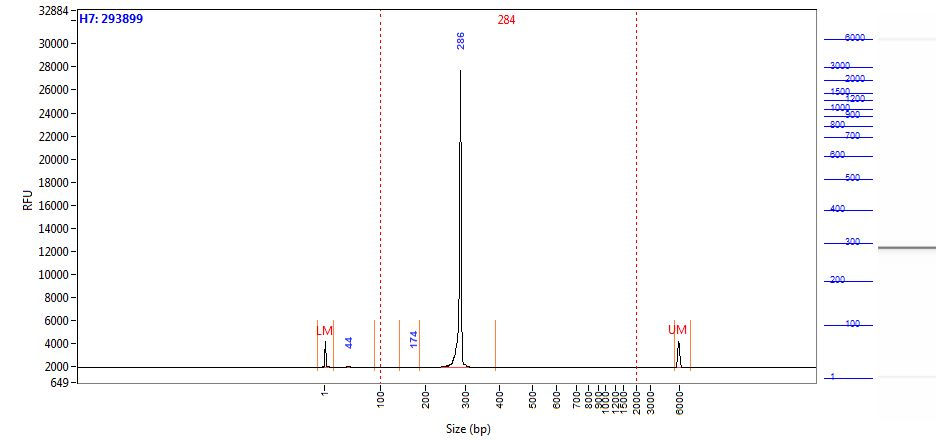

Data behind this chart, as committed beside it:
Size (bp), Intensity
0.58, 2294
1.00, 2173
2.00, 1637
2.42, 994.7
2.84, 506.4
3.26, 239
3.68, 127.6
4.10, 91.28
4.52, 82.75
4.94, 82.60
5.36, 83.88
5.79, 83.93
6.21, 81.52
6.63, 78.96
7.05, 76.39
7.47, 69.01
7.89, 60.33
8.31, 50.97
8.73, 41.35
9.15, 32.49
9.57, 25.59
9.99, 20.83
10.41, 17.95
10.83, 17.21
11.25, 18.36
11.67, 19.98
12.09, 20.51
12.52, 19.43
12.94, 17.30
13.36, 15.27
13.78, 13.90
14.20, 12.57
14.62, 10.74
15.04, 8.86
15.46, 7.76
15.88, 7.69
16.30, 8.00
16.72, 8.18
17.14, 8.29
17.56, 8.40
17.98, 8.28
18.40, 8.02
18.82, 8.06
19.24, 8.11
19.67, 8.66
20.09, 9.26
20.51, 9.82
20.93, 10.84
21.35, 12.52
21.77, 13.99
22.19, 14.07
22.61, 12.80
23.03, 11.46
23.45, 11.04
23.87, 11.64
24.29, 12.85
24.71, 14.16
25.13, 15.32
25.55, 16.17
25.97, 16.34
... 1,938 more rows
